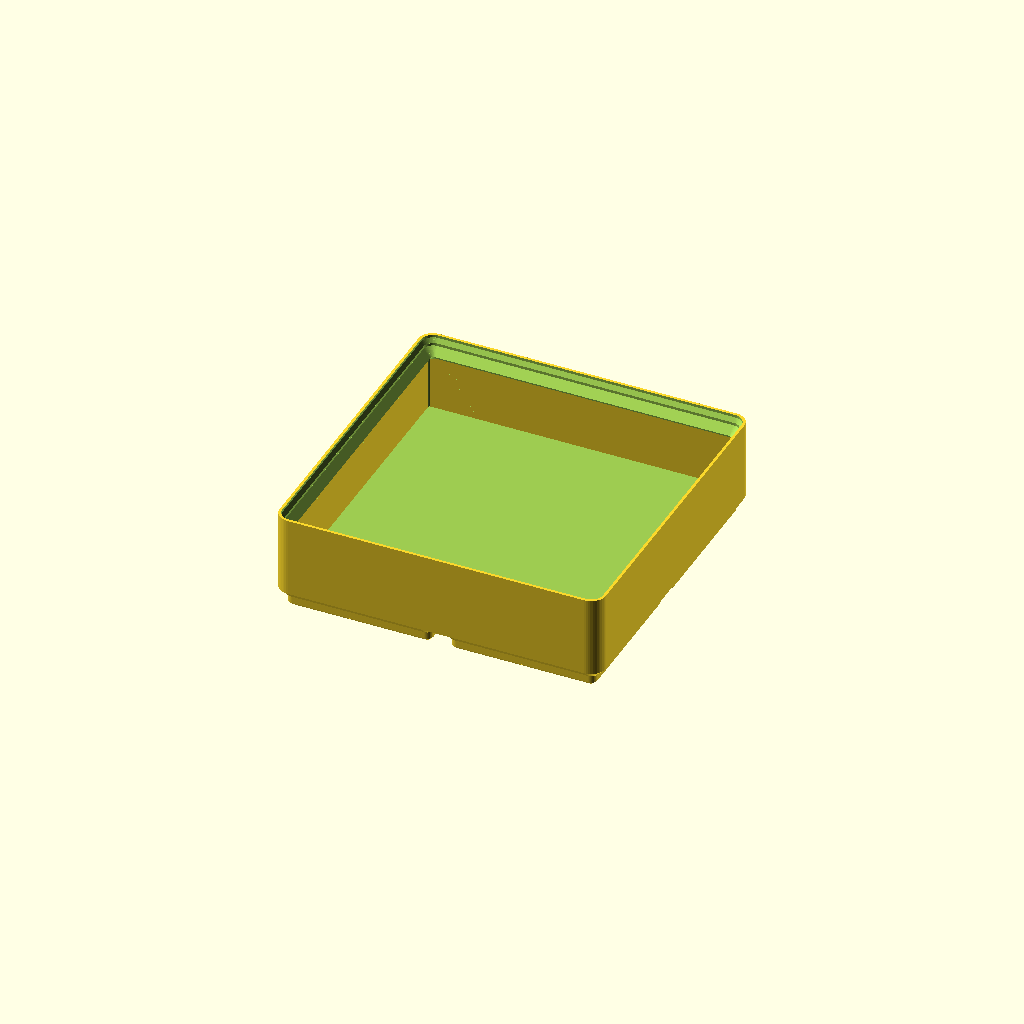
Cell 1: the model at its default parameters.
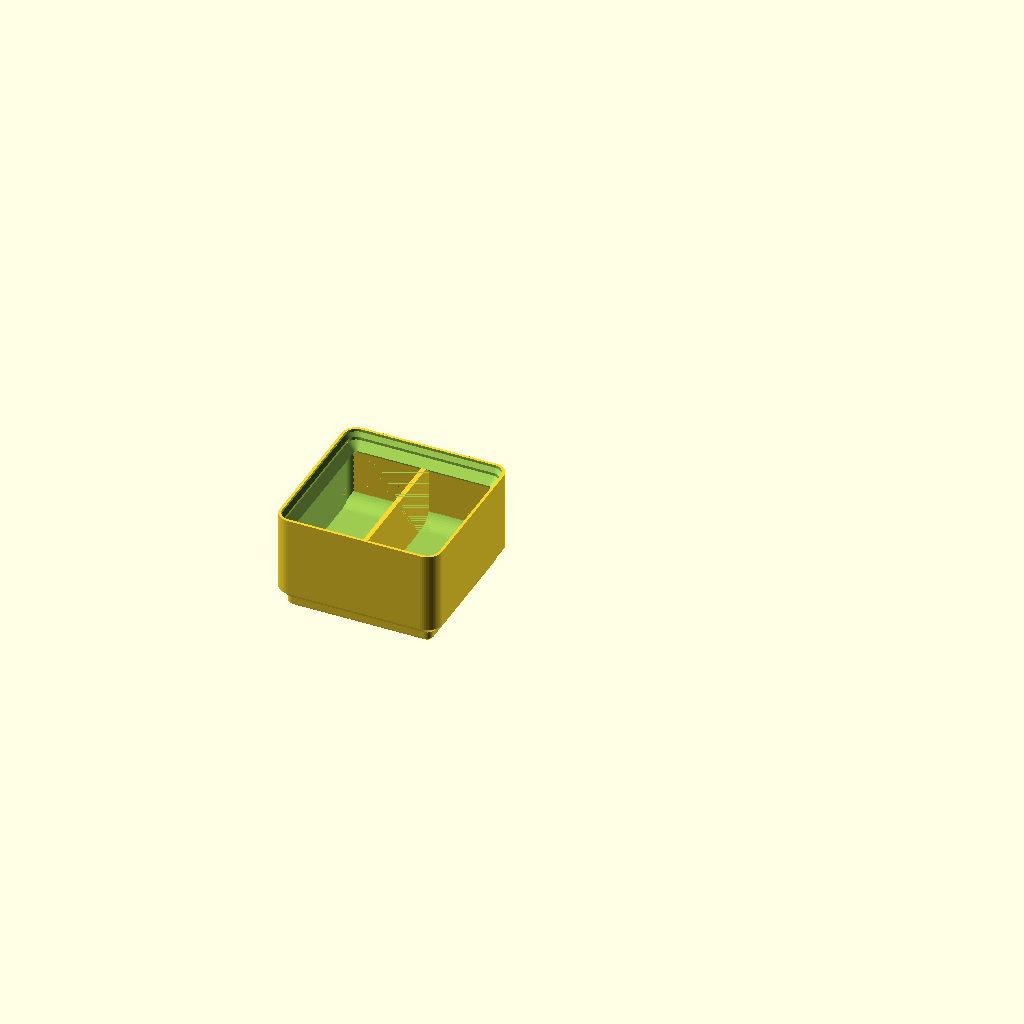
Cell 2 — preset "New set 1".
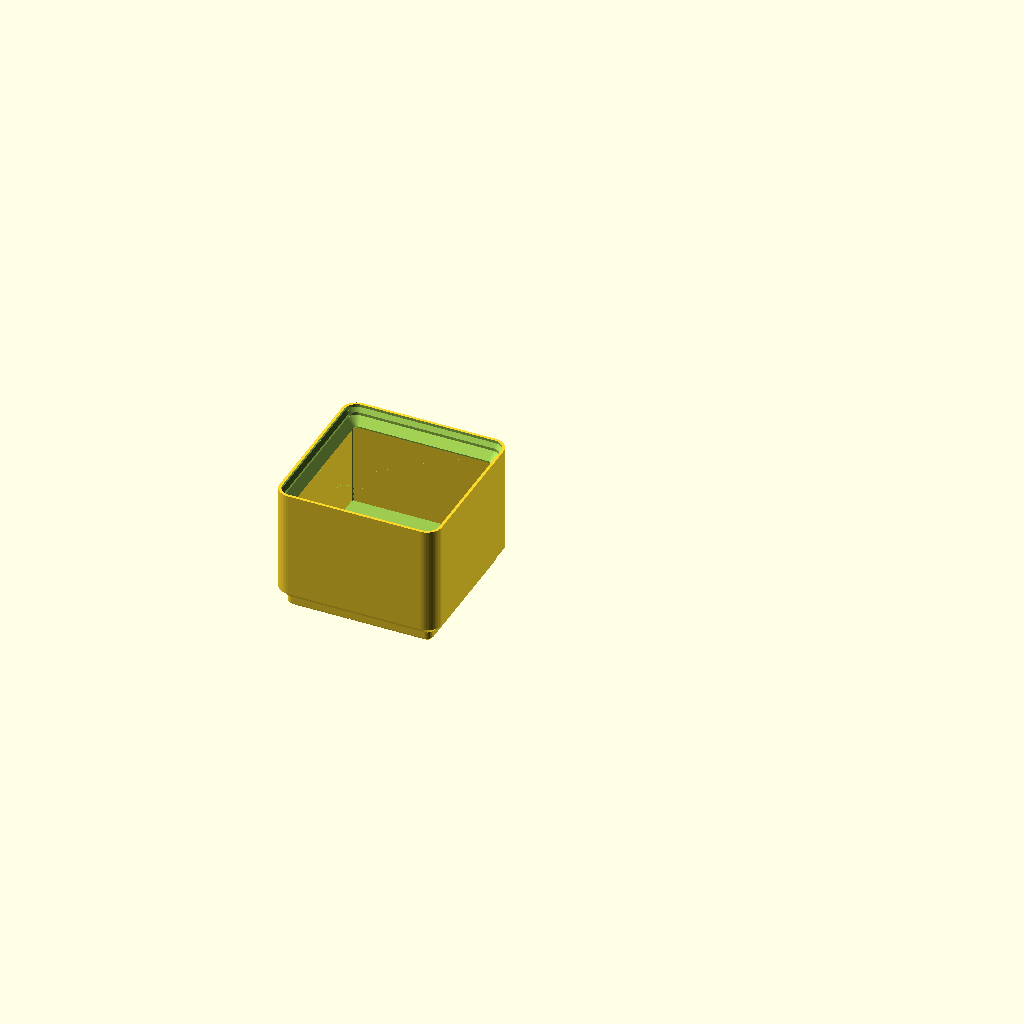
Cell 3 — preset "New set 2".
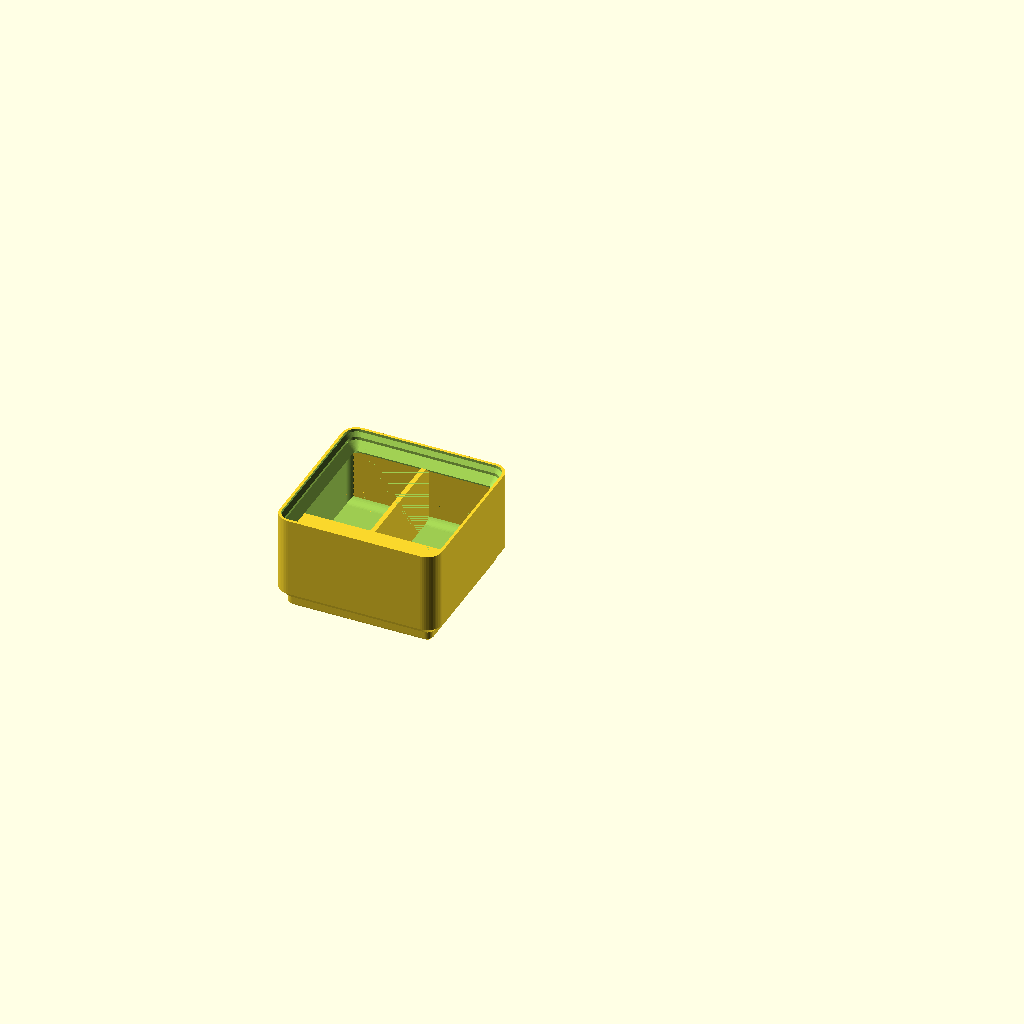
Cell 4: the "New set 3" preset from the model's presets file.
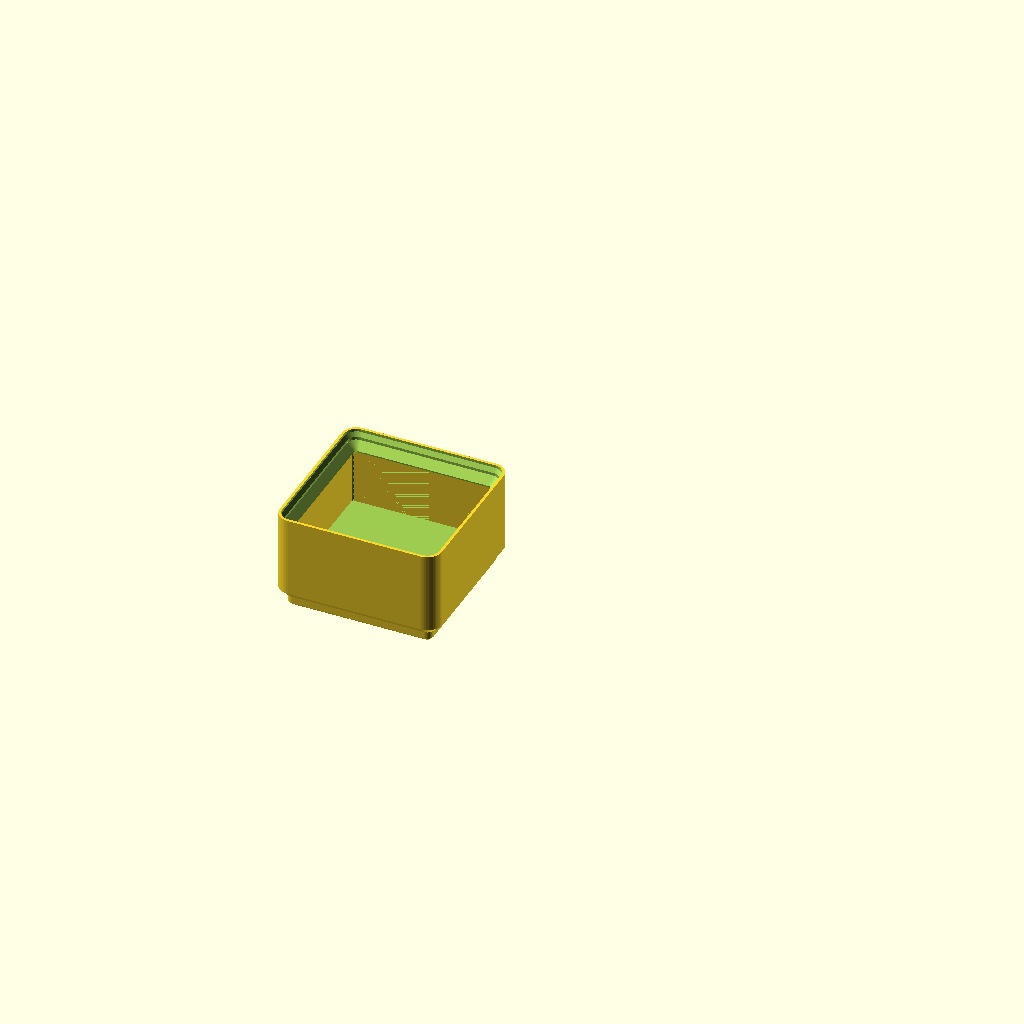
Cell 5: the "New set 4" preset from the model's presets file.
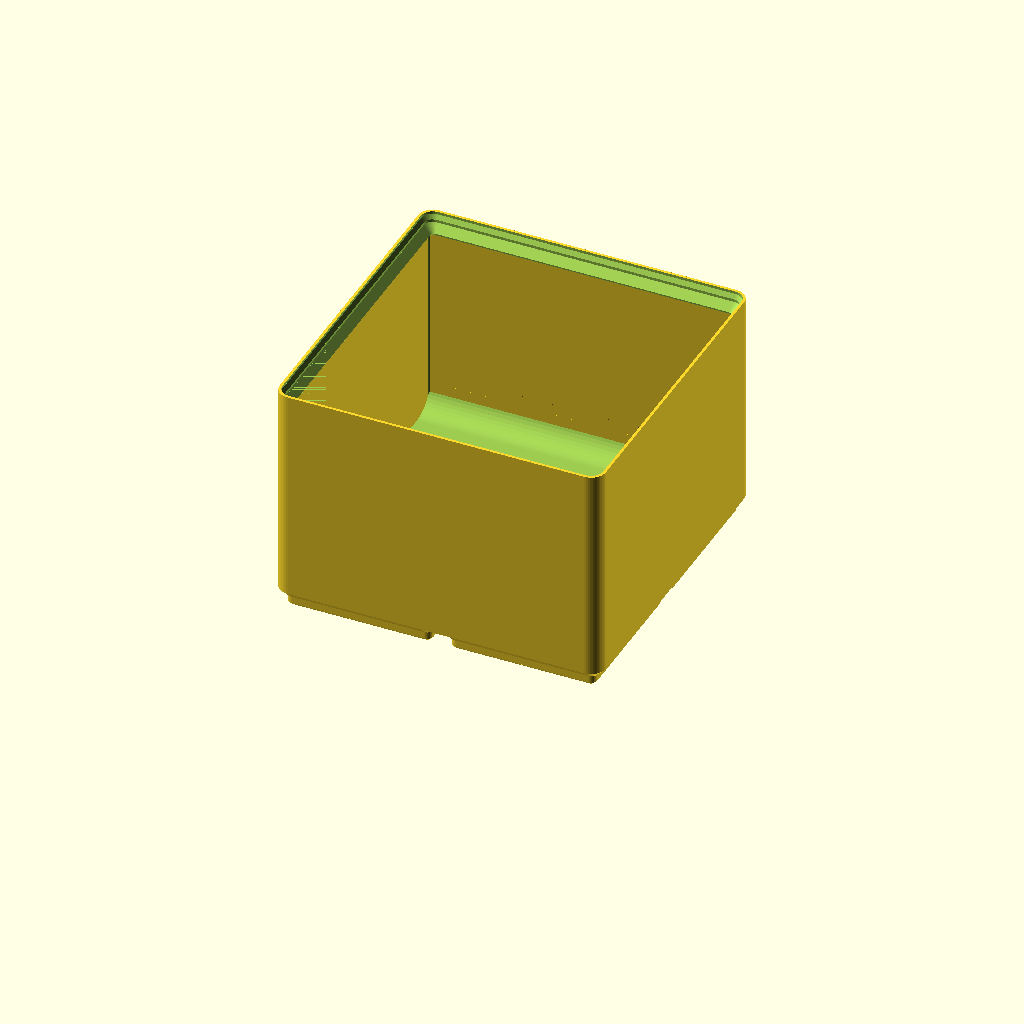
Cell 6 — preset "New set 5".
One fixed orthographic camera (rotation 55°, 0°, 25°; colour scheme Cornfield) for every cell.
The OpenSCAD source (woodworking/gridfinity-bins/gridfinity-bins.scad):
// Gridfinity bin generator (standard 42 mm pitch, 7 mm height units)

/* [Bin Size] */
// Grid units wide (X)
gridX = 2; // [1:1:10]
// Grid units deep (Y)
gridY = 2; // [1:1:10]
// Height in 7 mm units (includes the base, excludes the stacking lip)
heightUnits = 3; // [1:1:20]

/* [Features] */
stackingLip = true;
// Number of compartments along X
compartmentsX = 1; // [1:1:10]
// Number of compartments along Y
compartmentsY = 1; // [1:1:10]
// Scoop radius at the back of each compartment (0 = none)
scoopRadius = 0; // [0:1:20]
// Magnet holes in the base
magnetHoles = false;
magnetDiameter = 6.5;
magnetDepth = 2.4;
wallThickness = 1.2;
// Floor thickness above the base profile
floorThickness = 0.8;
dividerThickness = 1.2;


/* [Label Shelf] */
// Fixed label shelf built into the inside of the front wall, visible from above
labelShelf = false;
// How far the shelf reaches into the bin
labelShelfDepth = 8; // [4:1:15]
// Angle of the shelf underside measured from horizontal
labelShelfUndersideAngle = 32; // [20:1:45]
// Gap between the shelf top and the base of the stacking lip; 0 lets the next bin's foot rest on the shelf
labelShelfGap = 0;

/* [Gridfinity Standard] */
gridPitch = 42;
heightUnit = 7;
binClearance = 0.5;
outerRadius = 3.75;
baseHeight = 4.75;
lipHeight = 4.4;

/* [Hidden] */
$fn = 48;
eps = 0.01;

binWidth = gridX * gridPitch - binClearance;
binDepth = gridY * gridPitch - binClearance;
bodyHeight = heightUnits * heightUnit;
topHeight = bodyHeight + (stackingLip ? lipHeight : 0);

module roundedSlab(w, d, r, z, h = eps) {
    cornerRadius = max(r, 0.01);
    translate([0, 0, z])
        linear_extrude(h)
            offset(r = cornerRadius)
                translate([cornerRadius, cornerRadius])
                    square([max(w - 2 * cornerRadius, 0.01), max(d - 2 * cornerRadius, 0.01)]);
}

module insetSlab(w, d, r, z, inset) {
    translate([inset, inset, 0])
        roundedSlab(w - 2 * inset, d - 2 * inset, max(r - inset, 0.8), z);
}

// Hulls consecutive [z, inset] profile points into a solid
module profileSolid(w, d, r, points) {
    for (i = [0:len(points) - 2])
        hull() {
            insetSlab(w, d, r, points[i][0], points[i][1]);
            insetSlab(w, d, r, points[i + 1][0], points[i + 1][1]);
        }
}

// Gridfinity foot: 0.8 chamfer, 1.8 vertical, 2.15 chamfer
module baseFoot() {
    cellSize = gridPitch - binClearance;
    profileSolid(cellSize, cellSize, outerRadius, [
        [0, 2.95],
        [0.8, 2.15],
        [2.6, 2.15],
        [baseHeight, 0]
    ]);
}

module baseFeet() {
    for (x = [0:gridX - 1], y = [0:gridY - 1])
        translate([x * gridPitch, y * gridPitch, 0])
            baseFoot();
}

module magnetCutouts() {
    magnetOffset = 13;
    cellSize = gridPitch - binClearance;
    for (x = [0:gridX - 1], y = [0:gridY - 1], mx = [-1, 1], my = [-1, 1])
        translate([
            x * gridPitch + cellSize / 2 + mx * magnetOffset,
            y * gridPitch + cellSize / 2 + my * magnetOffset,
            -eps])
            cylinder(d = magnetDiameter, h = magnetDepth + eps);
}

// Interior cavity, including the stacking lip profile (inset from the outer wall)
module cavity() {
    floorZ = baseHeight + floorThickness;
    if (stackingLip) {
        lipBottom = topHeight - lipHeight - 2.1;
        profileSolid(binWidth, binDepth, outerRadius, [
            [floorZ, wallThickness],
            [lipBottom, wallThickness],
            [topHeight - lipHeight, 3.3],
            [topHeight - 2.5, 1.4],
            [topHeight - 1.8, 1.4],
            [topHeight - 0.7, 0.7],
            [topHeight + eps, 0.7]
        ]);
    } else {
        profileSolid(binWidth, binDepth, outerRadius, [
            [floorZ, wallThickness],
            [topHeight + eps, wallThickness]
        ]);
    }
}

module outerShell() {
    translate([0, 0, baseHeight - eps])
        linear_extrude(topHeight - baseHeight + eps)
            offset(r = outerRadius)
                translate([outerRadius, outerRadius])
                    square([binWidth - 2 * outerRadius, binDepth - 2 * outerRadius]);
}

module dividers() {
    innerW = binWidth - 2 * wallThickness;
    innerD = binDepth - 2 * wallThickness;
    for (i = [1:compartmentsX - 1])
        translate([wallThickness + i * innerW / compartmentsX - dividerThickness / 2, wallThickness, baseHeight])
            cube([dividerThickness, innerD, bodyHeight - baseHeight]);
    for (j = [1:compartmentsY - 1])
        translate([wallThickness, wallThickness + j * innerD / compartmentsY - dividerThickness / 2, baseHeight])
            cube([innerW, dividerThickness, bodyHeight - baseHeight]);
}

// Quarter-round scoop against the back of each compartment (back wall or the next Y divider)
module scoops() {
    if (scoopRadius > 0) {
        innerW = binWidth - 2 * wallThickness;
        innerD = binDepth - 2 * wallThickness;
        columnW = innerW / compartmentsX;
        rowD = innerD / compartmentsY;
        for (i = [0:compartmentsX - 1], j = [0:compartmentsY - 1])
            translate([
                wallThickness + i * columnW,
                wallThickness + (j + 1) * rowD - (j < compartmentsY - 1 ? dividerThickness / 2 : 0) - scoopRadius,
                baseHeight + floorThickness])
                difference() {
                    cube([columnW, scoopRadius + eps, scoopRadius]);
                    translate([-eps, 0, scoopRadius])
                        rotate([0, 90, 0])
                            cylinder(r = scoopRadius, h = columnW + 2 * eps);
                }
    }
}

// Shelf top sits at the base of the stacking lip, where the next bin's foot rests
shelfTopZ = bodyHeight - labelShelfGap;
// The lip thickens the wall toward shelfTopZ (1.2 to 3.3 mm over the last 2.1 mm), so measure the depth from the wall surface at that height
shelfWallY = stackingLip
    ? wallThickness + (3.3 - wallThickness) * min(max((shelfTopZ - (bodyHeight - 2.1)) / 2.1, 0), 1)
    : wallThickness;
shelfFaceY = shelfWallY + labelShelfDepth;

module labelShelfBlock() {
    undersideAngle = min(max(labelShelfUndersideAngle, 20), 45);
    shelfBottomZ = shelfTopZ - (shelfFaceY - wallThickness + eps) * tan(undersideAngle);
    translate([wallThickness - eps, 0, 0])
        rotate([90, 0, 90])
            linear_extrude(binWidth - 2 * wallThickness + 2 * eps)
            polygon([
                [wallThickness - eps, shelfTopZ],
                [wallThickness - eps, shelfBottomZ],
                [shelfFaceY, shelfTopZ]
            ]);
}

module gridfinityBin() {
    difference() {
        union() {
            baseFeet();
            outerShell();
        }
        cavity();
        if (magnetHoles) magnetCutouts();
    }
    intersection() {
        union() {
            dividers();
            scoops();
            if (labelShelf) labelShelfBlock();
        }
        outerShell();
    }
}

gridfinityBin();
Parameter table extracted from the source (name, type, default, range or options):
gridX: number, default 2, range 1 to 10, step 1
gridY: number, default 2, range 1 to 10, step 1
heightUnits: number, default 3, range 1 to 20, step 1
stackingLip: bool, default true
compartmentsX: number, default 1, range 1 to 10, step 1
compartmentsY: number, default 1, range 1 to 10, step 1
scoopRadius: number, default 0, range 0 to 20, step 1
magnetHoles: bool, default false
magnetDiameter: number, default 6.5
magnetDepth: number, default 2.4
wallThickness: number, default 1.2
floorThickness: number, default 0.8
dividerThickness: number, default 1.2
labelShelf: bool, default false
labelShelfDepth: number, default 8, range 4 to 15, step 1
labelShelfUndersideAngle: number, default 32, range 20 to 45, step 1
labelShelfGap: number, default 0
gridPitch: number, default 42
heightUnit: number, default 7
binClearance: number, default 0.5
outerRadius: number, default 3.75
baseHeight: number, default 4.75
lipHeight: number, default 4.4
